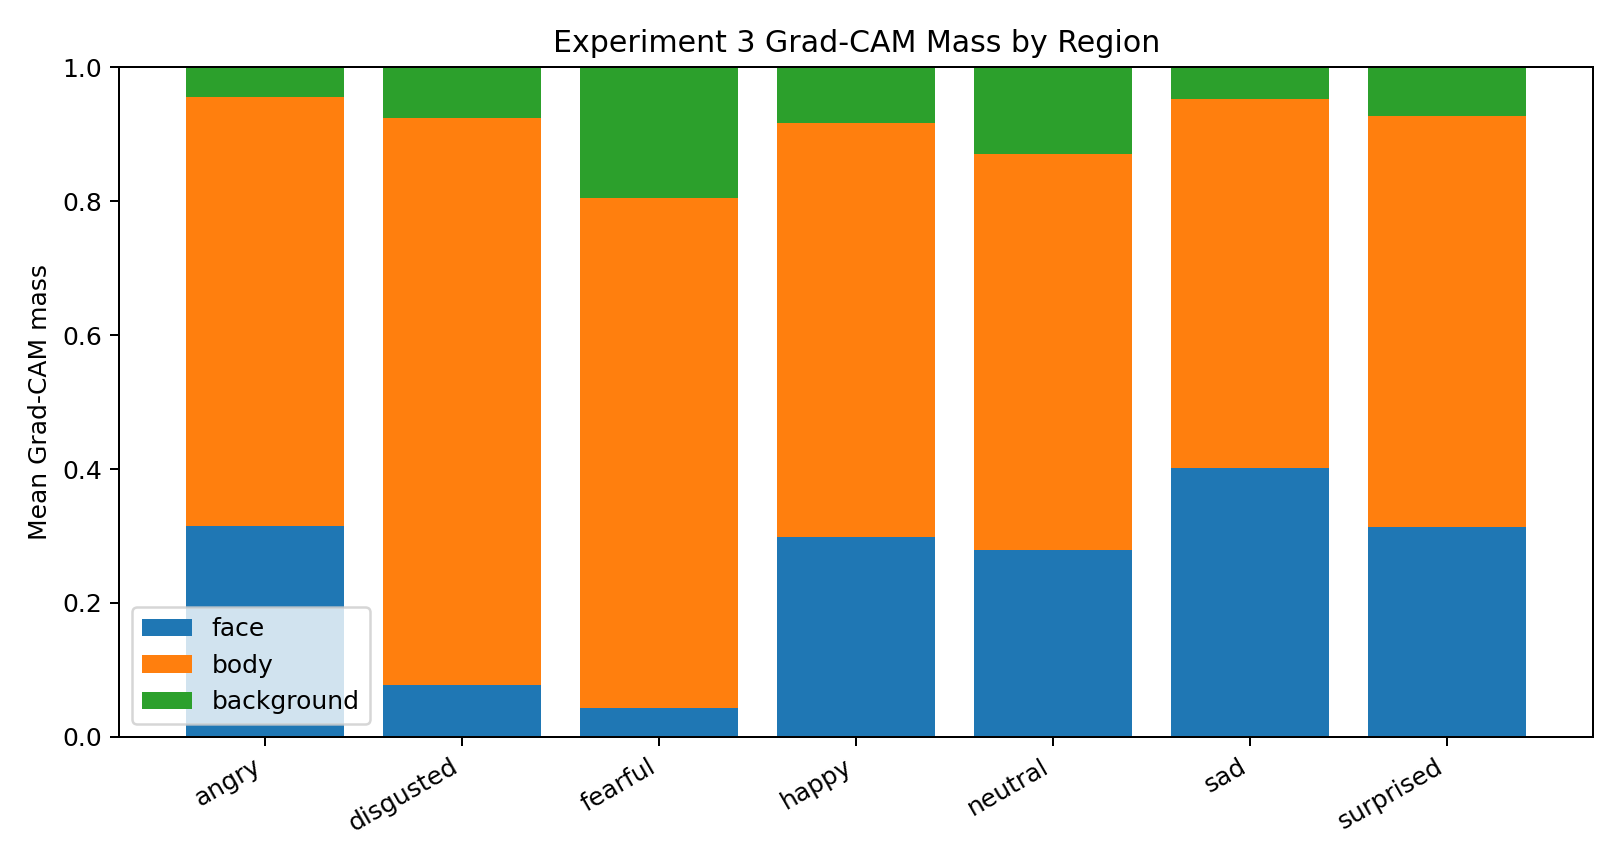

Source data for this figure (header and first rows):
label, n, face_mass_mean, face_mass_std, body_mass_mean, body_mass_std, background_mass_mean, background_mass_std, face_detect_rate, person_detect_rate
all, 28, 0.2471, 0.3403, 0.6602, 0.3206, 0.09274, 0.1478, 0.9643, 1.0
angry, 4, 0.3147, 0.4615, 0.6409, 0.4311, 0.04445, 0.0547, 1.0, 1.0
disgusted, 4, 0.07814, 0.065, 0.8456, 0.1441, 0.0763, 0.08144, 1.0, 1.0
fearful, 4, 0.04349, 0.02854, 0.7613, 0.2845, 0.1952, 0.3027, 1.0, 1.0
happy, 4, 0.2989, 0.4751, 0.6182, 0.4169, 0.08292, 0.1121, 1.0, 1.0
neutral, 4, 0.2793, 0.4821, 0.5908, 0.4382, 0.1299, 0.1756, 0.75, 1.0
sad, 4, 0.4017, 0.4098, 0.5501, 0.4055, 0.04822, 0.09377, 1.0, 1.0
surprised, 4, 0.3135, 0.2372, 0.6144, 0.1392, 0.07213, 0.1432, 1.0, 1.0
